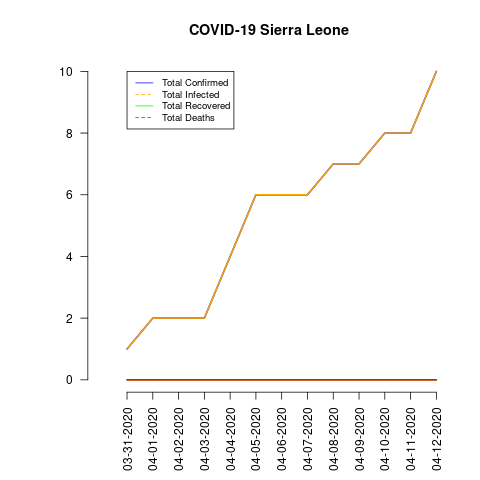

The table this chart was drawn from, first rows:
date, total_confirmed, total_deaths, total_recovered, total_infected, mortality_rate, recovery_rate, daily_growth_rate
03-31-2020, 1, 0, 0, 1, 0.0, 0.0, 0
04-01-2020, 2, 0, 0, 2, 0.0, 0.0, 1.0
04-02-2020, 2, 0, 0, 2, 0.0, 0.0, 0.0
04-03-2020, 2, 0, 0, 2, 0.0, 0.0, 0.0
04-04-2020, 4, 0, 0, 4, 0.0, 0.0, 1.0
04-05-2020, 6, 0, 0, 6, 0.0, 0.0, 0.5
04-06-2020, 6, 0, 0, 6, 0.0, 0.0, 0.0
04-07-2020, 6, 0, 0, 6, 0.0, 0.0, 0.0
04-08-2020, 7, 0, 0, 7, 0.0, 0.0, 0.1667
04-09-2020, 7, 0, 0, 7, 0.0, 0.0, 0.0
04-10-2020, 8, 0, 0, 8, 0.0, 0.0, 0.1429
04-11-2020, 8, 0, 0, 8, 0.0, 0.0, 0.0
04-12-2020, 10, 0, 0, 10, 0.0, 0.0, 0.25
